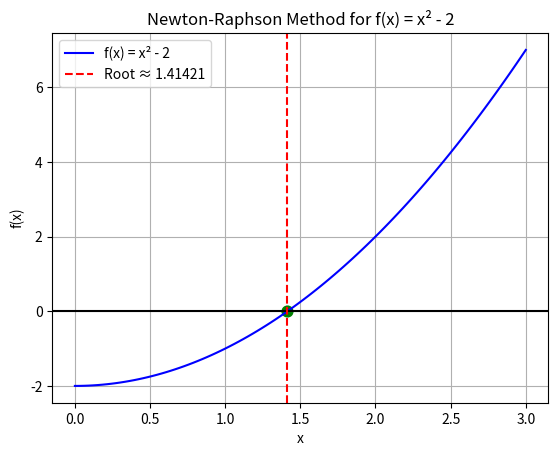

Write Python code to recreate this figure.
import numpy as np
import matplotlib.pyplot as plt

# ফাংশন f(x) = x² - 2
def f(x):
    return x**2 - 2

# f'(x) = 2x
def df(x):
    return 2*x

# Newton-Raphson Method
def newton_raphson(f, df, x0, tol=1e-5, max_iter=100):
    x = x0
    for i in range(max_iter):
        x_new = x - f(x) / df(x)   # সূত্র: xₙ₊₁ = xₙ - f(xₙ)/f'(xₙ)
        if abs(x_new - x) < tol:   # পার্থক্য ছোট হলে থামবে
            return x_new
        x = x_new
    return None   # যদি না মেলে

# প্রাথমিক অনুমান থেকে মূল বের করা
root = newton_raphson(f, df, 1)
print("Root =", root)


x = np.linspace(0, 3, 100)
y = f(x)

# গ্রাফ আঁকা
plt.plot(x, y, label='f(x) = x² - 2', color='blue')
plt.axhline(0, color='black')                 # x-axis
plt.axvline(root, color='red', linestyle='--', label=f'Root ≈ {root:.5f}')
plt.scatter(root, f(root), color='green', s=60)
plt.title("Newton-Raphson Method for f(x) = x² - 2")
plt.xlabel("x")
plt.ylabel("f(x)")
plt.legend()
plt.grid(True)
plt.show()